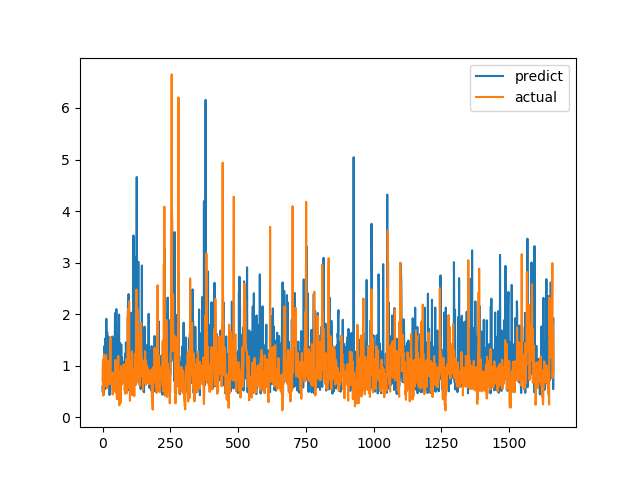

The data file committed next to this chart (first rows):
predict, actual
0.5953, 0.7094
0.483, 1.015
0.741, 1.116
0.7565, 0.4183
0.58, 1.002
0.4463, 1.219
0.8797, 1.143
1.383, 0.6528
0.5379, 0.6747
0.7745, 0.601
0.8764, 0.6695
1.535, 0.6538
0.7729, 0.7814
1.189, 1.206
1.909, 0.8469
1.112, 0.8286
1.184, 0.6482
1.656, 0.5624
1.384, 0.7183
0.7755, 1.1
1.287, 0.9542
1.304, 0.729
1.565, 0.6694
0.8962, 0.8631
1.248, 0.6465
0.9462, 0.8223
0.4316, 0.9236
0.9478, 0.8301
0.5148, 1.067
0.7351, 1.546
0.7916, 0.6827
0.9323, 0.6386
0.6738, 0.6464
1.133, 0.6881
0.68, 0.7274
0.9147, 0.65
1.565, 0.8694
1.068, 0.4409
0.7414, 0.4519
1.299, 0.7575
0.7269, 0.4952
0.723, 0.6851
0.6089, 0.7244
0.9618, 0.8654
1.496, 0.74
1.55, 0.8071
2.021, 0.8204
0.7934, 1.114
1.177, 1.109
0.7063, 0.4751
0.6937, 1.039
2.099, 0.9458
1.206, 0.7878
0.8866, 0.3505
1.238, 0.9368
1.433, 0.9868
0.6117, 0.647
1.074, 1.03
1.46, 1.187
1.053, 0.9329
... 1,604 more rows
